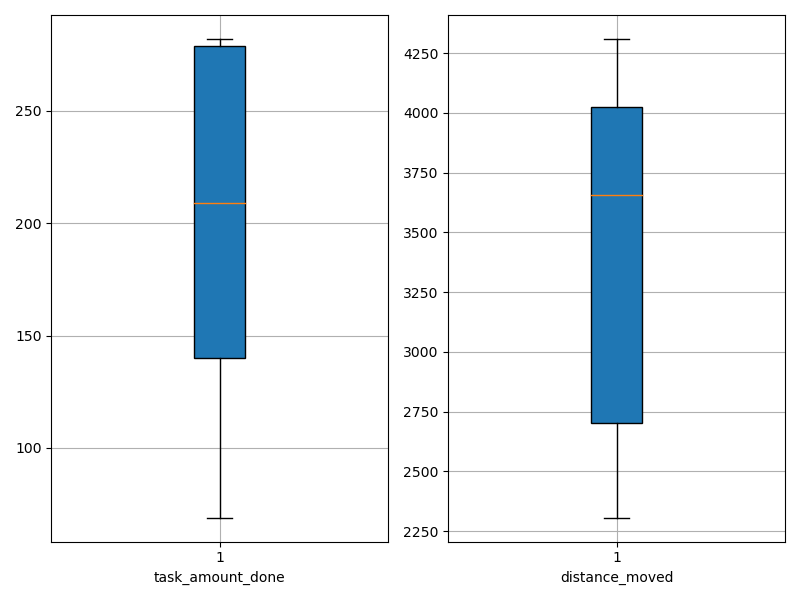

The table this chart was drawn from, first rows:
agent_id, task_amount_done, distance_moved
0, 141.0, 2523
1, 210.0, 4114
2, 282.0, 4064
3, 281.0, 3755
4, 140.0, 2351
5, 140.0, 2528
6, 141.0, 3378
7, 139.0, 3362
8, 69.0, 2762
9, 141.0, 3460
10, 279.0, 3874
11, 277.0, 3895
12, 209.0, 2464
13, 279.0, 4309
14, 139.0, 3558
15, 209.0, 4066
16, 281.0, 4218
17, 140.0, 2306
18, 212.0, 4009
19, 281.0, 3990
